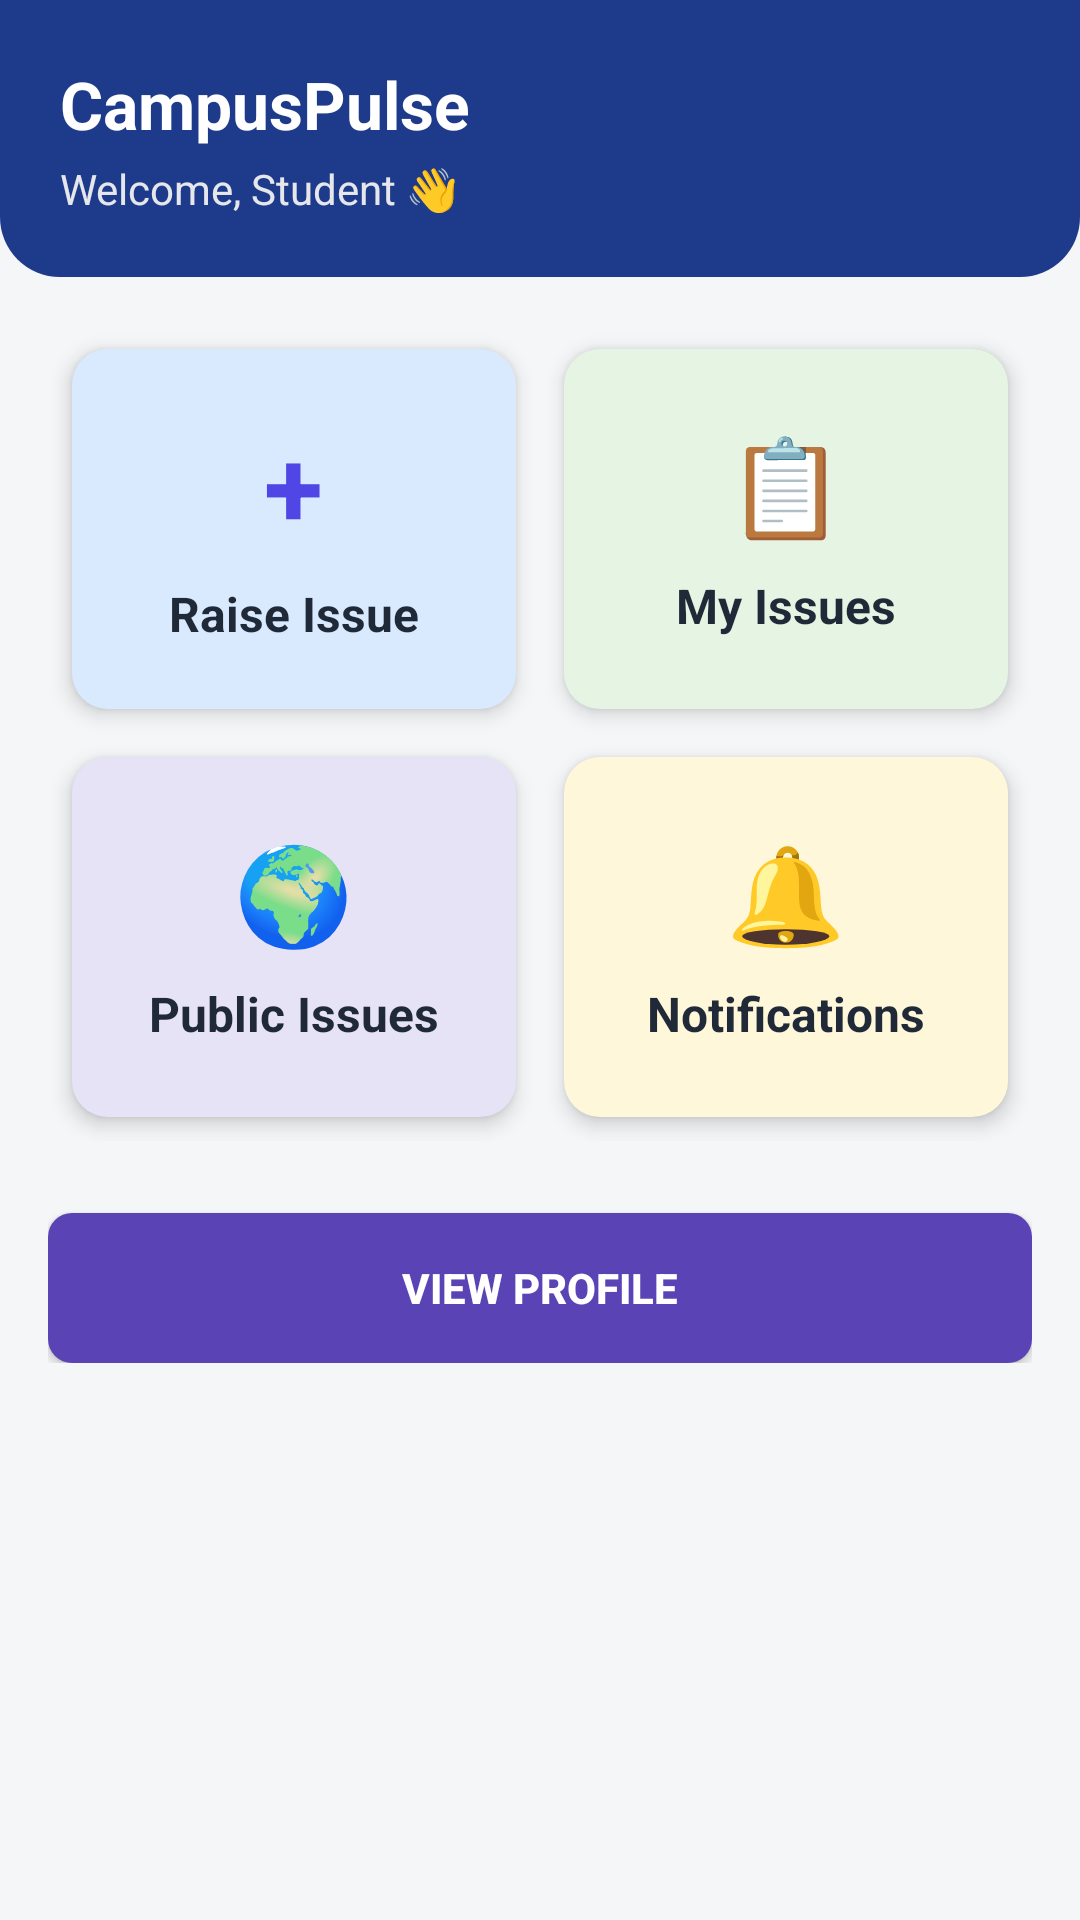

This screen was rendered from an Android layout file. Write that file and the resources it references.
<!-- AndroidManifest.xml: application theme Theme.CampusPulse1 -->
<!-- res/layout/activity_student_dashboard.xml -->
<?xml version="1.0" encoding="utf-8"?>
<LinearLayout xmlns:android="http://schemas.android.com/apk/res/android"
    android:id="@+id/main"
    android:layout_width="match_parent"
    android:layout_height="match_parent"
    android:orientation="vertical"
    android:background="#F4F6F8">

    
    <LinearLayout
        android:layout_width="match_parent"
        android:layout_height="wrap_content"
        android:orientation="vertical"
        android:background="@drawable/bg_header"
        android:padding="20dp">

        <TextView
            android:layout_width="wrap_content"
            android:layout_height="wrap_content"
            android:text="CampusPulse"
            android:textSize="22sp"
            android:textStyle="bold"
            android:textColor="#FFFFFF"/>

        <TextView
            android:layout_width="wrap_content"
            android:layout_height="wrap_content"
            android:text="Welcome, Student 👋"
            android:textSize="14sp"
            android:textColor="#E5E7EB"
            android:layout_marginTop="4dp"/>
    </LinearLayout>

    
    <LinearLayout
        android:layout_width="match_parent"
        android:layout_height="wrap_content"
        android:orientation="vertical"
        android:padding="16dp">

        
        <LinearLayout
            android:layout_width="match_parent"
            android:layout_height="wrap_content"
            android:orientation="horizontal">

            
            <LinearLayout
                android:id="@+id/cardRaiseIssue"
                android:layout_width="0dp"
                android:layout_height="120dp"
                android:layout_weight="1"
                android:layout_margin="8dp"
                android:background="@drawable/card1"
                android:gravity="center"
                android:orientation="vertical"
                android:elevation="4dp">

                <TextView
                    android:layout_width="wrap_content"
                    android:layout_height="wrap_content"
                    android:text="+"
                    android:textSize="36sp"
                    android:textStyle="bold"
                    android:textColor="#4F46E5"/>

                <TextView
                    android:layout_width="wrap_content"
                    android:layout_height="wrap_content"
                    android:text="Raise Issue"
                    android:textSize="16sp"
                    android:textStyle="bold"
                    android:textColor="#1F2937"
                    android:layout_marginTop="8dp"/>
            </LinearLayout>

            
            <LinearLayout
                android:id="@+id/cardMyIssues"
                android:layout_width="0dp"
                android:layout_height="120dp"
                android:layout_weight="1"
                android:layout_margin="8dp"
                android:background="@drawable/card2"
                android:gravity="center"
                android:orientation="vertical"
                android:elevation="4dp">

                <TextView
                    android:layout_width="wrap_content"
                    android:layout_height="wrap_content"
                    android:text="📋"
                    android:textSize="32sp"/>

                <TextView
                    android:layout_width="wrap_content"
                    android:layout_height="wrap_content"
                    android:text="My Issues"
                    android:textSize="16sp"
                    android:textStyle="bold"
                    android:textColor="#1F2937"
                    android:layout_marginTop="8dp"/>
            </LinearLayout>
        </LinearLayout>

        
        <LinearLayout
            android:layout_width="match_parent"
            android:layout_height="wrap_content"
            android:orientation="horizontal">

            
            <LinearLayout
                android:id="@+id/cardPublicIssues"
                android:layout_width="0dp"
                android:layout_height="120dp"
                android:layout_weight="1"
                android:layout_margin="8dp"
                android:background="@drawable/card3"
                android:gravity="center"
                android:orientation="vertical"
                android:elevation="4dp">

                <TextView
                    android:layout_width="wrap_content"
                    android:layout_height="wrap_content"
                    android:text="🌍"
                    android:textSize="32sp"/>

                <TextView
                    android:layout_width="wrap_content"
                    android:layout_height="wrap_content"
                    android:text="Public Issues"
                    android:textSize="16sp"
                    android:textStyle="bold"
                    android:textColor="#1F2937"
                    android:layout_marginTop="8dp"/>
            </LinearLayout>

            
            <LinearLayout
                android:id="@+id/cardNotifications"
                android:layout_width="0dp"
                android:layout_height="120dp"
                android:layout_weight="1"
                android:layout_margin="8dp"
                android:background="@drawable/card4"
                android:gravity="center"
                android:orientation="vertical"
                android:elevation="4dp">

                <TextView
                    android:layout_width="wrap_content"
                    android:layout_height="wrap_content"
                    android:text="🔔"
                    android:textSize="32sp"/>

                <TextView
                    android:layout_width="wrap_content"
                    android:layout_height="wrap_content"
                    android:text="Notifications"
                    android:textSize="16sp"
                    android:textStyle="bold"
                    android:textColor="#1F2937"
                    android:layout_marginTop="8dp"/>
            </LinearLayout>
        </LinearLayout>

        
        <Button
            android:id="@+id/btnProfile"
            android:layout_width="match_parent"
            android:layout_height="50dp"
            android:text="View Profile"
            android:textStyle="bold"
            android:textColor="#FFFFFF"
            android:background="@drawable/card_button"
            android:layout_marginTop="24dp"/>
    </LinearLayout>

</LinearLayout>
<!-- resources referenced by this layout -->
<resources>
  <!-- drawable bg_header (drawable) -->
  <?xml version="1.0" encoding="utf-8"?>
  <shape xmlns:android="http://schemas.android.com/apk/res/android">
      <solid android:color="#1E3A8A"/>
      <corners
          android:bottomLeftRadius="20dp"
          android:bottomRightRadius="20dp"/>
  </shape>
  <!-- drawable card1 (drawable) -->
  <?xml version="1.0" encoding="utf-8"?>
  <shape xmlns:android="http://schemas.android.com/apk/res/android" android:shape="rectangle">
      <solid android:color="#D9EAFE"/> 
      <corners android:radius="12dp"/>
  </shape>
  <!-- drawable card2 (drawable) -->
  <?xml version="1.0" encoding="utf-8"?>
  <shape xmlns:android="http://schemas.android.com/apk/res/android" android:shape="rectangle">
      <solid android:color="#E5F4E3"/> 
      <corners android:radius="12dp"/>
  </shape>
  <!-- drawable card3 (drawable) -->
  <?xml version="1.0" encoding="utf-8"?>
  <shape xmlns:android="http://schemas.android.com/apk/res/android" android:shape="rectangle">
      <solid android:color="#E7E3F7"/> 
      <corners android:radius="12dp"/>
  </shape>
  <!-- drawable card4 (drawable) -->
  <?xml version="1.0" encoding="utf-8"?>
  <shape xmlns:android="http://schemas.android.com/apk/res/android" android:shape="rectangle">
      <solid android:color="#FFF7D9"/> 
      <corners android:radius="12dp"/>
  </shape>
  <!-- drawable card_button (drawable) -->
  <?xml version="1.0" encoding="utf-8"?>
  <shape xmlns:android="http://schemas.android.com/apk/res/android" android:shape="rectangle">
      <solid android:color="#5A43B4"/> 
      <corners android:radius="8dp"/>
  </shape>
  <style name="Theme.CampusPulse1" parent="Base.Theme.CampusPulse1" />
  <style name="Base.Theme.CampusPulse1" parent="Theme.Material3.DayNight.NoActionBar">
          
          
      </style>
</resources>
